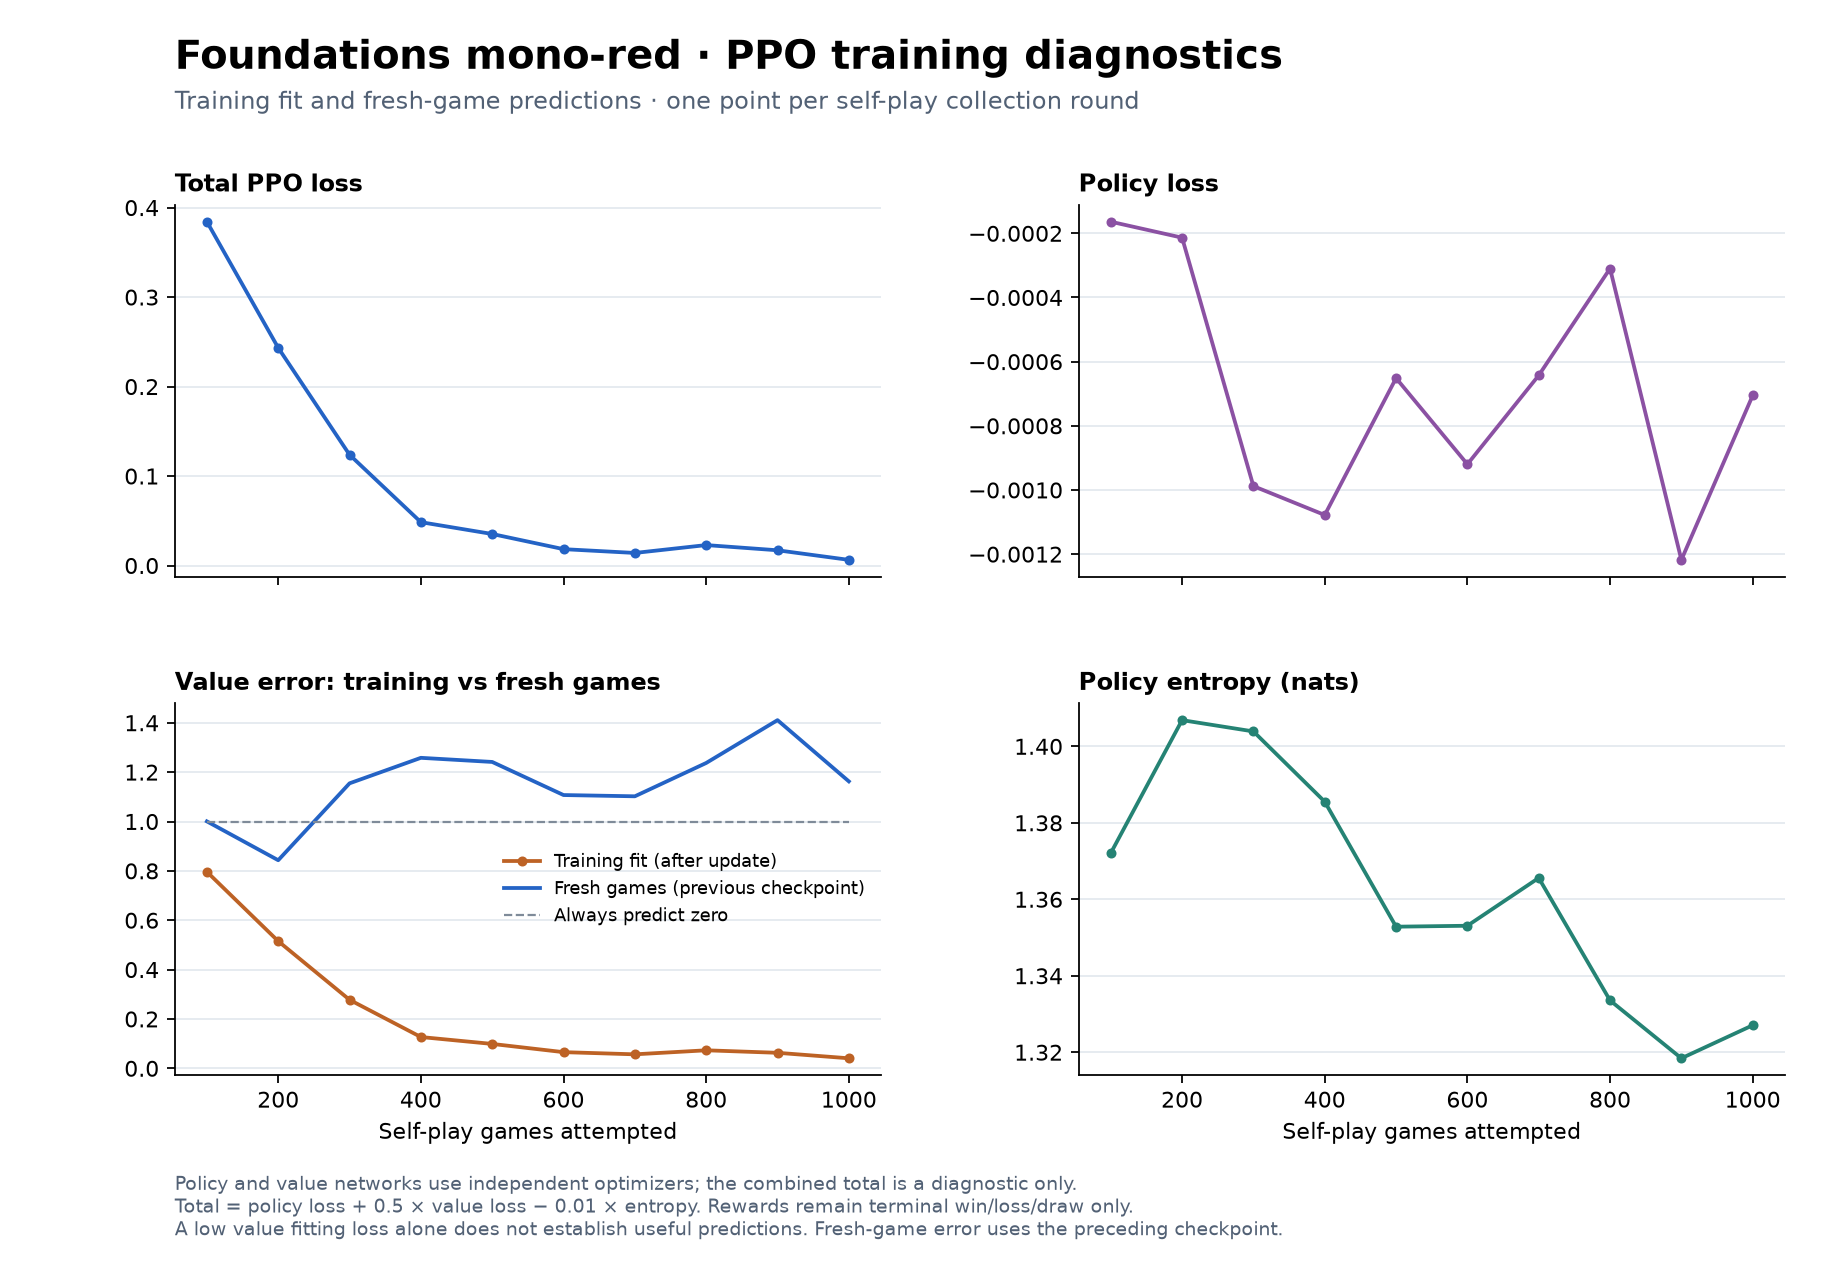

The file beside this chart, header and first rows:
training_games, round, loss, policy_loss, value_loss, entropy, exact_kl, max_state_kl, gradient_norm, rejected_epochs, accepted_steps, value_loss_before, critic_steps, critic_gradient_norm, zero_baseline_mse
100, 1, 0.3842, -0.0001638, 0.7962, 1.372, 0.0006639, 0.004908, 0.2293, 0, 2280, 1, 2280, 6.177, 1.0
200, 2, 0.2433, -0.0002135, 0.5151, 1.407, 0.0001109, 0.001569, 0.1641, 0, 2304, 0.8431, 2304, 8.901, 1.0
300, 3, 0.1238, -0.0009879, 0.2776, 1.404, 0.001147, 0.007302, 0.2703, 0, 2428, 1.155, 2428, 5.116, 1.0
400, 4, 0.04846, -0.001078, 0.1268, 1.386, 0.003109, 0.006693, 0.2666, 0, 2346, 1.258, 2346, 6.536, 1.0
500, 5, 0.03524, -0.0006513, 0.09885, 1.353, 0.001073, 0.01952, 0.5314, 0, 2212, 1.241, 2212, 2.291, 1.0
600, 6, 0.01831, -0.0009198, 0.06552, 1.353, 0.0006707, 0.01804, 0.1534, 0, 2130, 1.107, 2130, 2.619, 1.0
700, 7, 0.01406, -0.0006428, 0.05672, 1.366, 0.000829, 0.02306, 0.3264, 0, 2018, 1.102, 2018, 6.711, 1.0
800, 8, 0.02286, -0.0003097, 0.07301, 1.334, 0.0004794, 0.01726, 0.3387, 0, 1918, 1.237, 1918, 5.926, 1.0
900, 9, 0.01705, -0.001218, 0.06291, 1.318, 0.004038, 0.03517, 0.1185, 0, 1866, 1.411, 1866, 8.342, 1.0
1000, 10, 0.006342, -0.0007053, 0.04064, 1.327, 0.003993, 0.01352, 0.7221, 0, 1916, 1.163, 1916, 40.84, 1.0
